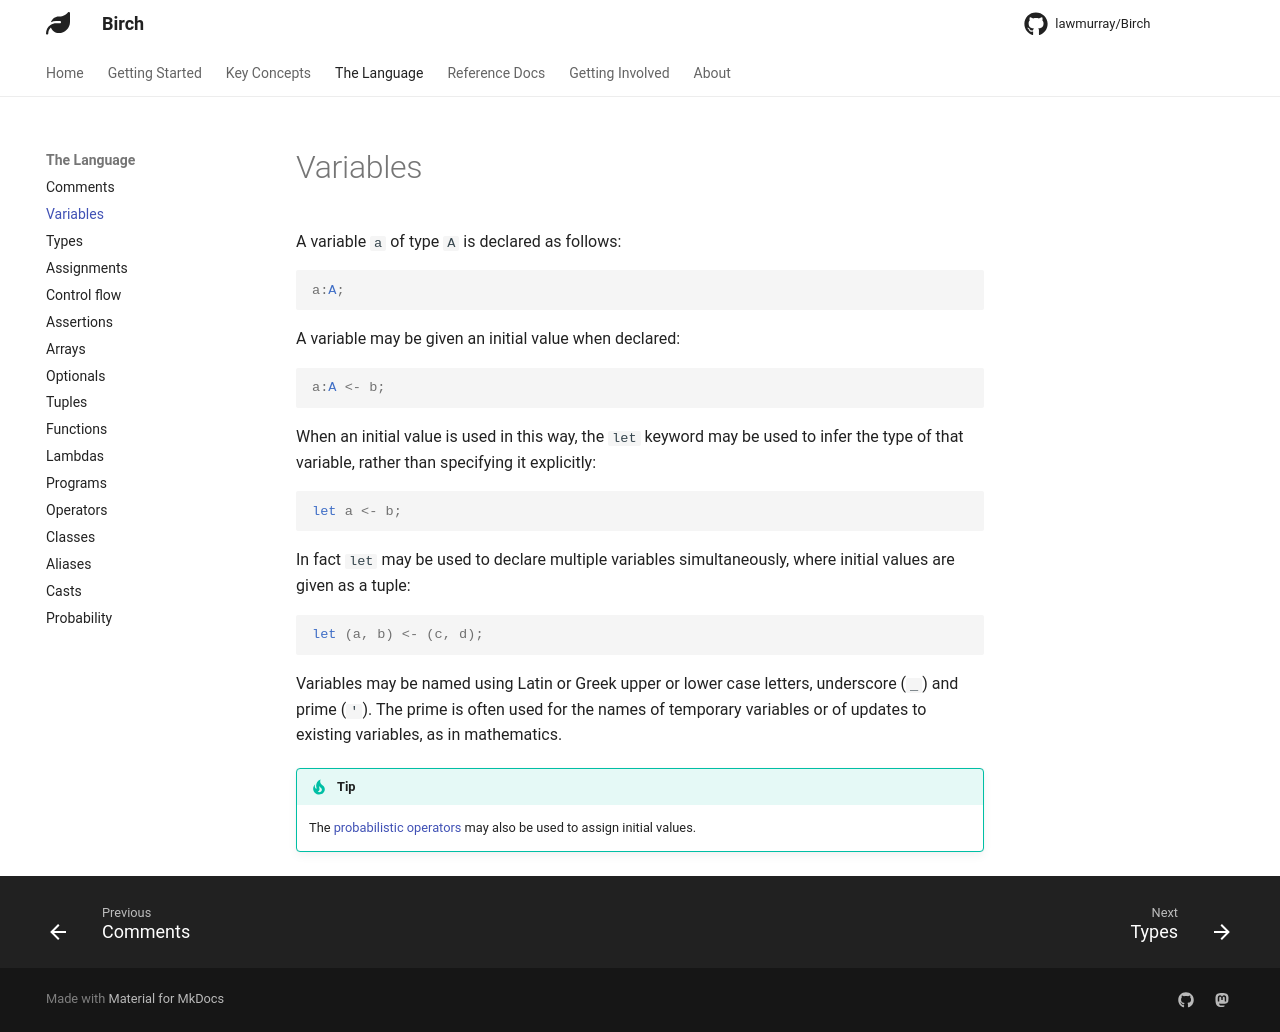

repository: lawmurray/birch-lang.org · page: language/variables/index.html · generator: mkdocs

A variable `a` of type `A` is declared as follows:
```birch
a:A;
```

A variable may be given an initial value when declared:
```birch
a:A <- b;
```

When an initial value is used in this way, the `let` keyword may be used to infer the type of that variable, rather than specifying it explicitly:
```birch
let a <- b;
```
In fact `let` may be used to declare multiple variables simultaneously, where initial values are given as a tuple:
```birch
let (a, b) <- (c, d);
```

Variables may be named using Latin or Greek upper or lower case letters, underscore (`_`) and prime (`'`). The prime is often used for the names of temporary variables or of updates to existing variables, as in mathematics.

!!! tip
    The [probabilistic operators](/language/probability/) may also be used to assign initial values.
